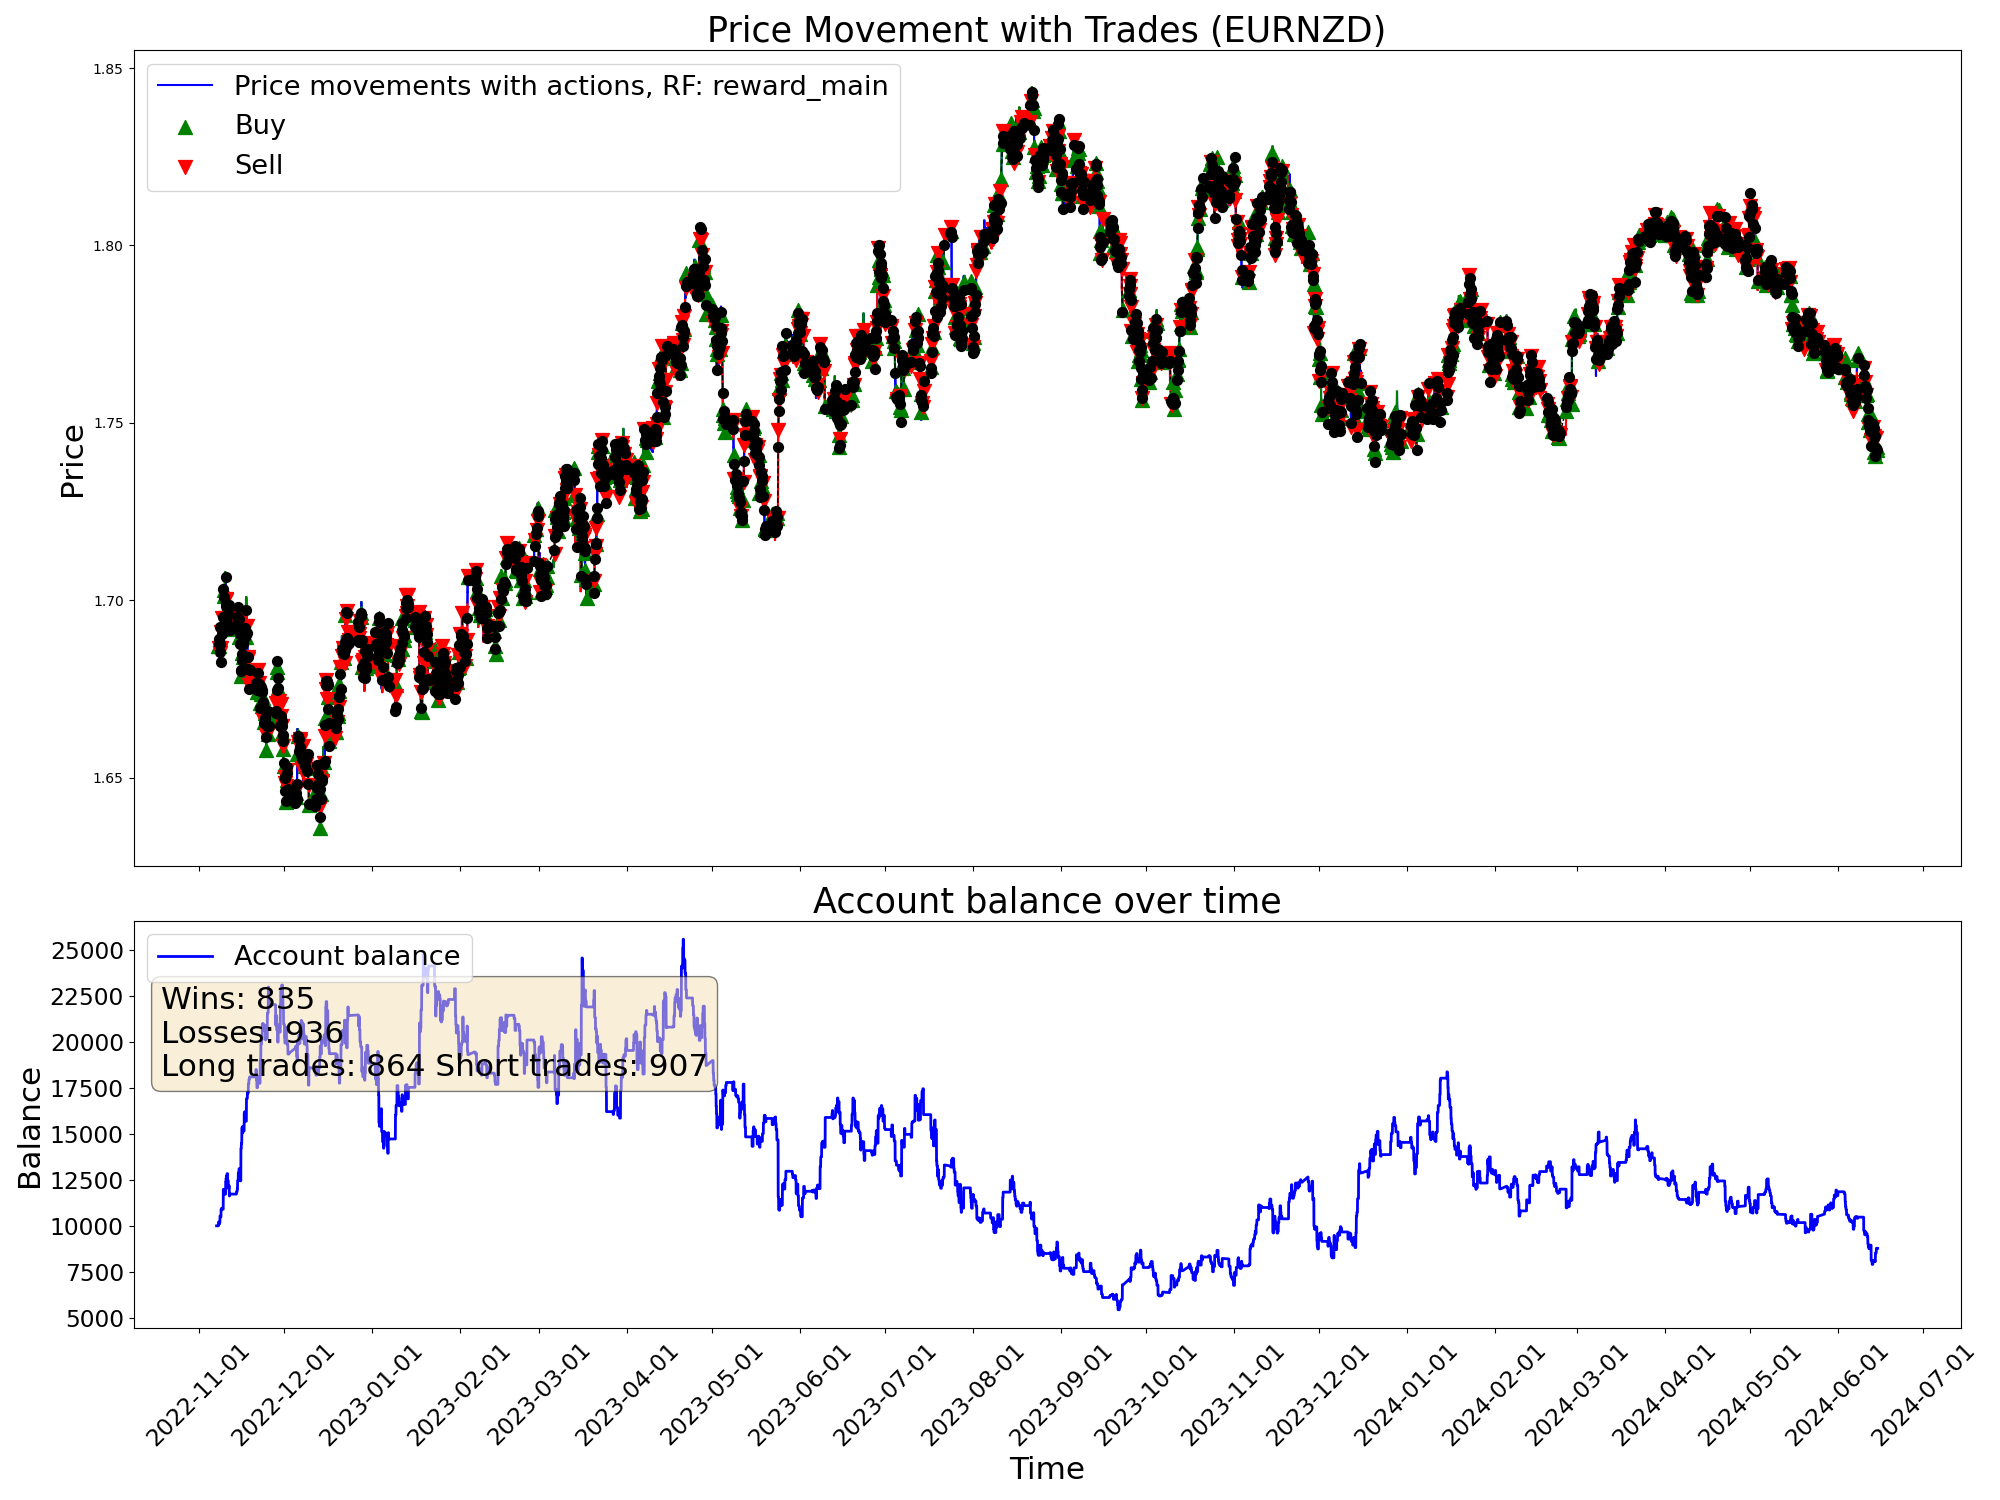

The data file committed next to this chart (first rows):
time, open, high, low, close, tick_volume, actDir, actRisk, eReward, eAccBalance, eWins, eLosses, pType, pOpenPrice, pSLPrice, pTPPrice, pProfit
2022-11-07 05:00:00, 1.688, 1.688, 1.685, 1.686, 3129, 0.0, 0.0, 0.0, 10000, 0, 0, 0, 0.0, 0.0, 0.0, 0.0
2022-11-07 06:00:00, 1.686, 1.687, 1.685, 1.686, 2114, 0.0, 0.0, 0.0, 10000, 0, 0, 0, 0.0, 0.0, 0.0, 0.0
2022-11-07 07:00:00, 1.686, 1.687, 1.685, 1.687, 2634, 0.0, 0.0, 0.0, 10000, 0, 0, 0, 0.0, 0.0, 0.0, 0.0
2022-11-07 08:00:00, 1.687, 1.688, 1.686, 1.687, 3000, 0.0, 0.0, 0.0, 10000, 0, 0, 0, 0.0, 0.0, 0.0, 0.0
2022-11-07 09:00:00, 1.687, 1.69, 1.687, 1.689, 4736, 0.0, 0.0, 0.0, 10000, 0, 0, 0, 0.0, 0.0, 0.0, 0.0
2022-11-07 10:00:00, 1.689, 1.69, 1.686, 1.687, 6044, 0.0, 0.0, 0.0, 10000, 0, 0, 0, 0.0, 0.0, 0.0, 0.0
2022-11-07 11:00:00, 1.687, 1.688, 1.684, 1.688, 5290, 0.0, 0.0, 0.0, 10000, 0, 0, 0, 0.0, 0.0, 0.0, 0.0
2022-11-07 12:00:00, 1.688, 1.689, 1.687, 1.688, 4201, 0.0, 0.0, 0.0, 10000, 0, 0, 0, 0.0, 0.0, 0.0, 0.0
2022-11-07 13:00:00, 1.688, 1.688, 1.686, 1.686, 3269, 0.0, 0.0, 0.0, 10000, 0, 0, 0, 0.0, 0.0, 0.0, 0.0
2022-11-07 14:00:00, 1.686, 1.687, 1.685, 1.685, 4217, 0.0, 0.0, 0.0, 10000, 0, 0, 0, 0.0, 0.0, 0.0, 0.0
2022-11-07 15:00:00, 1.686, 1.686, 1.682, 1.684, 5926, 0.0, 0.0, 0.0, 10000, 0, 0, 0, 0.0, 0.0, 0.0, 0.0
2022-11-07 16:00:00, 1.684, 1.688, 1.682, 1.687, 7078, 0.08188, 0.08188, 0.0, 10000, 0, 0, 0, 1.687, 1.685, 0.0, 0.0
2022-11-07 17:00:00, 1.687, 1.689, 1.686, 1.687, 6911, 1.0, 1.0, 0.0, 10000, 0, 0, 1, 1.687, 1.685, 0.0, 0.0
2022-11-07 18:00:00, 1.687, 1.689, 1.687, 1.689, 5206, 0.2473, 0.2473, 0.0, 10000, 0, 0, 1, 1.687, 1.685, 0.0, 0.0
2022-11-07 19:00:00, 1.689, 1.691, 1.688, 1.69, 3936, 0.911, 0.911, 0.0, 10000, 0, 0, 1, 1.687, 1.685, 0.0, 0.0
2022-11-07 20:00:00, 1.69, 1.691, 1.689, 1.69, 3084, 0.5685, 0.5685, 0.0, 10000, 0, 0, 1, 1.687, 1.685, 0.0, 0.0
2022-11-07 21:00:00, 1.69, 1.69, 1.688, 1.689, 2353, 0.3099, 0.3099, 0.0, 10000, 0, 0, 1, 1.687, 1.685, 0.0, 0.0
2022-11-07 22:00:00, 1.689, 1.689, 1.687, 1.687, 2449, -0.5798, -0.5798, 0.0, 10209, 1, 0, 0, 0.0, 0.0, 0.0, 209.2
2022-11-07 23:00:00, 1.687, 1.688, 1.686, 1.687, 1037, -0.07082, -0.07082, 0.0, 10209, 1, 0, 0, 1.689, 1.687, 0.0, 0.0
2022-11-08 00:00:00, 1.687, 1.687, 1.685, 1.687, 600, -0.08723, -0.08723, 0.0, 10209, 1, 0, 0, 1.689, 1.687, 0.0, 0.0
2022-11-08 01:00:00, 1.687, 1.688, 1.686, 1.687, 1925, -1.0, -1.0, 0.0, 10209, 1, 0, 2, 1.687, 1.691, 0.0, 0.0
2022-11-08 02:00:00, 1.687, 1.687, 1.685, 1.687, 2249, 0.339, 0.339, 0.0, 10209, 1, 0, 2, 1.687, 1.691, 0.0, 0.0
2022-11-08 03:00:00, 1.687, 1.688, 1.685, 1.688, 3867, 0.03491, 0.03491, 0.0, 10209, 1, 0, 2, 1.687, 1.691, 0.0, 0.0
2022-11-08 04:00:00, 1.688, 1.688, 1.684, 1.687, 2475, 1.0, 1.0, 0.0, 10100, 1, 1, 0, 0.0, 0.0, 0.0, -109.3
2022-11-08 05:00:00, 1.687, 1.688, 1.686, 1.687, 2090, 0.7312, 0.7312, 0.0, 10100, 1, 1, 1, 1.687, 1.685, 0.0, 0.0
2022-11-08 06:00:00, 1.687, 1.688, 1.686, 1.688, 1502, 1.0, 1.0, 0.0, 10100, 1, 1, 1, 1.687, 1.685, 0.0, 0.0
2022-11-08 07:00:00, 1.688, 1.691, 1.688, 1.689, 2727, -1.0, -1.0, 0.0, 10168, 2, 1, 0, 0.0, 0.0, 0.0, 68.62
2022-11-08 08:00:00, 1.689, 1.69, 1.688, 1.689, 3165, 0.9763, 0.9763, 0.0, 10168, 2, 1, 1, 1.689, 1.687, 0.0, 0.0
2022-11-08 09:00:00, 1.689, 1.693, 1.689, 1.693, 4459, 0.9124, 0.9124, 0.0, 10168, 2, 1, 1, 1.689, 1.687, 0.0, 0.0
2022-11-08 10:00:00, 1.692, 1.693, 1.686, 1.687, 5553, -1.0, -1.0, 0.0, 10534, 3, 1, 0, 0.0, 0.0, 0.0, 365.4
2022-11-08 11:00:00, 1.687, 1.689, 1.684, 1.685, 4423, -1.0, -1.0, 0.0, 10534, 3, 1, 2, 1.685, 1.687, 0.0, 0.0
2022-11-08 12:00:00, 1.685, 1.686, 1.684, 1.686, 3629, -1.0, -1.0, 0.0, 10534, 3, 1, 2, 1.685, 1.687, 0.0, 0.0
2022-11-08 13:00:00, 1.686, 1.687, 1.684, 1.686, 3354, -1.0, -1.0, 0.0, 10534, 3, 1, 2, 1.685, 1.687, 0.0, 0.0
2022-11-08 14:00:00, 1.686, 1.688, 1.685, 1.686, 4125, 1.0, 1.0, 0.0, 10477, 3, 2, 0, 0.0, 0.0, 0.0, -56.33
2022-11-08 15:00:00, 1.686, 1.687, 1.685, 1.687, 4242, -1.0, -1.0, 0.0, 10477, 3, 2, 2, 1.687, 1.692, 0.0, 0.0
2022-11-08 16:00:00, 1.687, 1.688, 1.684, 1.685, 5141, 0.02657, 0.02657, 0.0, 10477, 3, 2, 2, 1.687, 1.692, 0.0, 0.0
2022-11-08 17:00:00, 1.685, 1.686, 1.681, 1.682, 7673, -0.7254, -0.7254, 0.0, 10477, 3, 2, 2, 1.687, 1.692, 0.0, 0.0
2022-11-08 18:00:00, 1.682, 1.684, 1.681, 1.683, 5218, -0.1045, -0.1045, 0.0, 10477, 3, 2, 2, 1.687, 1.692, 0.0, 0.0
2022-11-08 19:00:00, 1.683, 1.687, 1.683, 1.686, 3335, 0.9677, 0.9677, 0.0, 10903, 4, 2, 0, 0.0, 0.0, 0.0, 425.9
2022-11-08 20:00:00, 1.686, 1.69, 1.686, 1.689, 4354, -0.09011, -0.09011, 0.0, 10903, 4, 2, 0, 1.686, 1.688, 0.0, 0.0
2022-11-08 21:00:00, 1.689, 1.692, 1.689, 1.691, 4883, -0.7117, -0.7117, 0.0, 10903, 4, 2, 2, 1.691, 1.692, 0.0, 0.0
2022-11-08 22:00:00, 1.691, 1.691, 1.689, 1.69, 3588, 1.0, 1.0, 0.0, 10903, 4, 2, 2, 1.691, 1.692, 0.0, 0.0
2022-11-08 23:00:00, 1.69, 1.691, 1.69, 1.69, 1128, 0.3061, 0.3061, 0.0, 10903, 4, 2, 2, 1.691, 1.692, 0.0, 0.0
2022-11-09 00:00:00, 1.691, 1.691, 1.69, 1.691, 1554, 1.0, 1.0, 0.0, 10958, 5, 2, 0, 0.0, 0.0, 0.0, 55.08
2022-11-09 01:00:00, 1.691, 1.692, 1.689, 1.691, 2638, -0.2842, -0.2842, 0.0, 10958, 5, 2, 0, 1.691, 1.692, 0.0, 0.0
2022-11-09 02:00:00, 1.691, 1.692, 1.69, 1.691, 2983, 0.1361, 0.1361, 0.0, 10958, 5, 2, 0, 1.691, 1.692, 0.0, 0.0
2022-11-09 03:00:00, 1.691, 1.695, 1.691, 1.695, 4180, -0.9768, -0.9768, 0.0, 10958, 5, 2, 2, 1.695, 1.7, 0.0, 0.0
2022-11-09 04:00:00, 1.695, 1.695, 1.691, 1.694, 3509, -0.9298, -0.9298, 0.0, 10958, 5, 2, 2, 1.695, 1.7, 0.0, 0.0
2022-11-09 05:00:00, 1.694, 1.695, 1.692, 1.694, 3803, 0.1469, 0.1469, 0.0, 10958, 5, 2, 2, 1.695, 1.7, 0.0, 0.0
2022-11-09 06:00:00, 1.694, 1.695, 1.693, 1.694, 3379, -1.0, -1.0, 0.0, 10958, 5, 2, 2, 1.695, 1.7, 0.0, 0.0
2022-11-09 07:00:00, 1.694, 1.696, 1.693, 1.696, 3136, -0.4925, -0.4925, 0.0, 10958, 5, 2, 2, 1.695, 1.7, 0.0, 0.0
2022-11-09 08:00:00, 1.696, 1.697, 1.695, 1.695, 4030, -1.0, -1.0, 0.0, 10958, 5, 2, 2, 1.695, 1.7, 0.0, 0.0
2022-11-09 09:00:00, 1.695, 1.696, 1.694, 1.695, 4892, 0.773, 0.773, 0.0, 10901, 5, 3, 0, 0.0, 0.0, 0.0, -57.81
2022-11-09 10:00:00, 1.695, 1.695, 1.692, 1.694, 6282, 1.0, 1.0, 0.0, 10901, 5, 3, 1, 1.694, 1.692, 0.0, 0.0
2022-11-09 11:00:00, 1.694, 1.702, 1.693, 1.701, 5791, -0.8919, -0.8919, 0.0, 10901, 5, 3, 1, 1.694, 1.692, 0.0, 0.0
2022-11-09 12:00:00, 1.701, 1.704, 1.7, 1.703, 4922, -0.257, -0.257, 0.0, 10901, 5, 3, 1, 1.694, 1.692, 0.0, 0.0
2022-11-09 13:00:00, 1.703, 1.704, 1.702, 1.703, 4013, -0.5859, -0.5859, 0.0, 10901, 5, 3, 1, 1.694, 1.692, 0.0, 0.0
2022-11-09 14:00:00, 1.703, 1.704, 1.7, 1.702, 4691, -0.8289, -0.8289, 0.0, 11984, 6, 3, 0, 0.0, 0.0, 0.0, 1084
2022-11-09 15:00:00, 1.702, 1.704, 1.699, 1.701, 5955, 0.4436, 0.4436, 0.0, 11984, 6, 3, 0, 1.702, 1.697, 0.0, 0.0
2022-11-09 16:00:00, 1.701, 1.702, 1.698, 1.698, 6758, -0.1909, -0.1909, 0.0, 11984, 6, 3, 0, 0.0, 0.0, 0.0, 0.0
... 9,940 more rows
